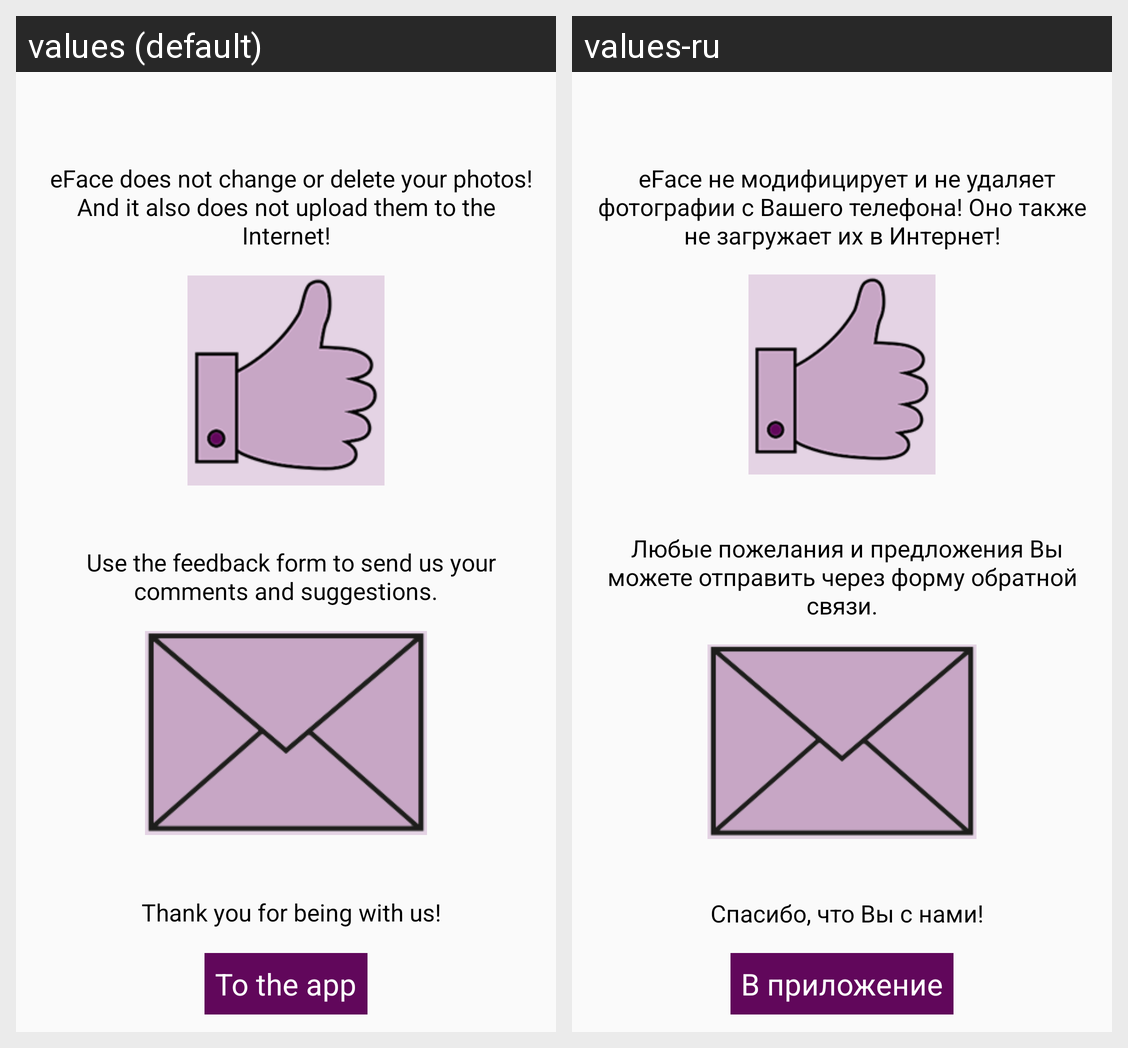

Here is an Android app screen in its default locale and in the app's own translations. Write out the translated-string differences for the strings that appear on this screen.
Android screen res/layout/tutorial_6.xml rendered under 2 locales, left to right: values (default), values-ru. Device: Nexus 5 (rendered at 1080×1920; each locale shown at half size, 540×960, under a caption strip naming it); theme AppTheme.
Strings drawn on this screen, with the default value and each locale's value (text and hints the layout hard-codes, and strings that could not be matched under every locale, appear in the picture but are not listed):

tutorial_6_1
  values: 	eFace does not change or delete your photos! And it also does not upload them to the Internet!
  values-ru: 	eFace не модифицирует и не удаляет фотографии с Вашего телефона! Оно также не загружает их в Интернет!

tutorial_6_2
  values: 	Use the feedback form to send us your comments and suggestions.
  values-ru: 	Любые пожелания и предложения Вы можете отправить через форму обратной связи.

tutorial_6_3
  values: 	Thank you for being with us!
  values-ru: 	Спасибо, что Вы с нами!

tutorial_6_4
  values: To the app
  values-ru: В приложение
